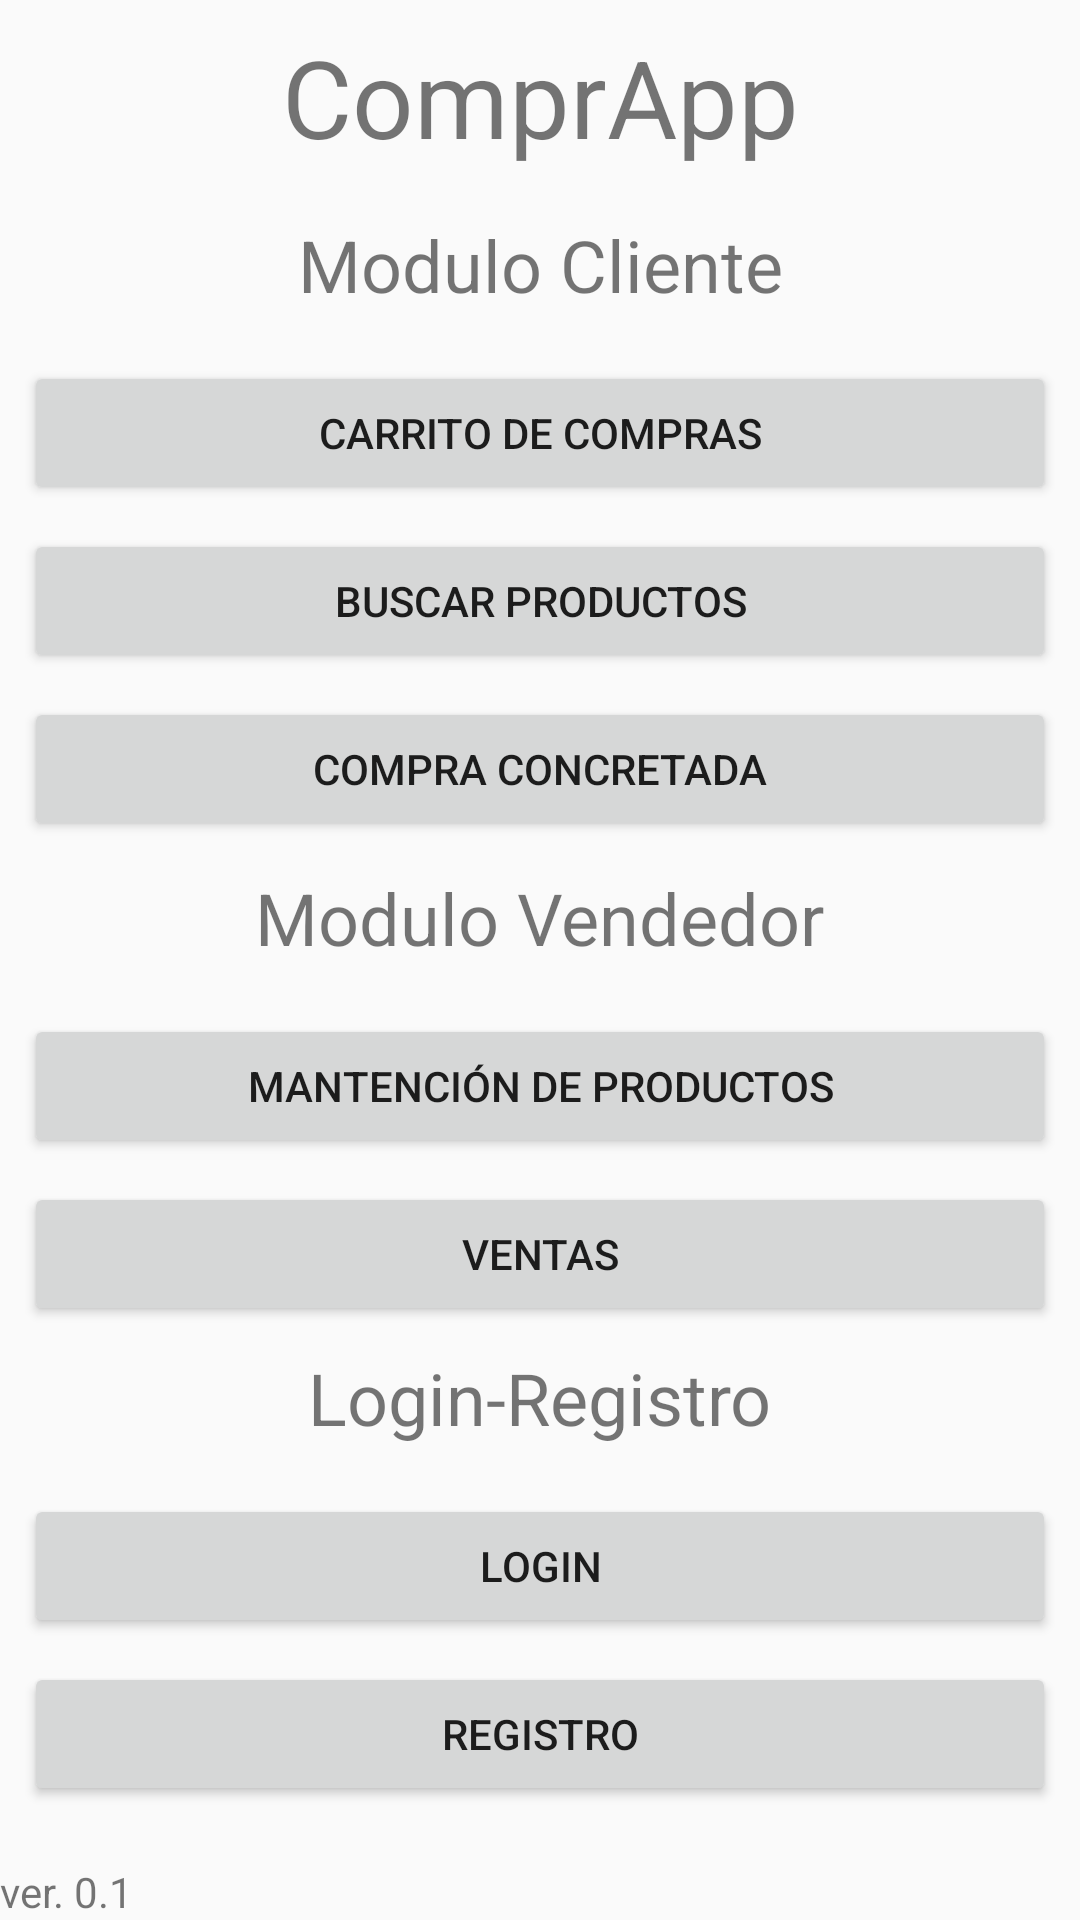

The Android layout XML behind this screen, and the referenced resources:
<!-- AndroidManifest.xml: application theme AppTheme -->
<!-- res/layout/activity_main.xml -->
<?xml version="1.0" encoding="utf-8"?>
<androidx.constraintlayout.widget.ConstraintLayout xmlns:android="http://schemas.android.com/apk/res/android"
    xmlns:app="http://schemas.android.com/apk/res-auto"
    xmlns:tools="http://schemas.android.com/tools"
    android:layout_width="match_parent"
    android:layout_height="match_parent"
    tools:context=".MainActivity">

    <Button
        android:id="@+id/btn_main_Carrito"
        android:layout_width="0dp"
        android:layout_height="wrap_content"
        android:layout_marginStart="8dp"
        android:layout_marginLeft="8dp"
        android:layout_marginTop="16dp"
        android:layout_marginEnd="8dp"
        android:layout_marginRight="8dp"
        android:text="@string/ircarritodecompras"
        app:layout_constraintEnd_toEndOf="parent"
        app:layout_constraintHorizontal_bias="0.0"
        app:layout_constraintStart_toStartOf="parent"
        app:layout_constraintTop_toBottomOf="@+id/textView3" />

    <Button
        android:id="@+id/btn_Main_CompraConcretada"
        android:layout_width="0dp"
        android:layout_height="wrap_content"
        android:layout_marginStart="8dp"
        android:layout_marginLeft="8dp"
        android:layout_marginTop="8dp"
        android:layout_marginEnd="8dp"
        android:layout_marginRight="8dp"
        android:text="@string/ircompraconcretada"
        app:layout_constraintEnd_toEndOf="parent"
        app:layout_constraintHorizontal_bias="0.0"
        app:layout_constraintStart_toStartOf="parent"
        app:layout_constraintTop_toBottomOf="@+id/btn_main_buscar" />

    <TextView
        android:id="@+id/textView"
        android:layout_width="wrap_content"
        android:layout_height="wrap_content"
        android:layout_marginTop="8dp"
        android:text="@string/ComprApp"
        android:textSize="36sp"
        app:layout_constraintEnd_toEndOf="parent"
        app:layout_constraintStart_toStartOf="parent"
        app:layout_constraintTop_toTopOf="parent" />

    <androidx.constraintlayout.widget.Guideline
        android:id="@+id/guideline"
        android:layout_width="wrap_content"
        android:layout_height="wrap_content"
        android:background="#000000"
        android:orientation="horizontal"
        app:layout_constraintGuide_percent="0.1" />

    <TextView
        android:id="@+id/textView3"
        android:layout_width="wrap_content"
        android:layout_height="wrap_content"
        android:layout_marginTop="8dp"
        android:text="@string/ModuloCliente"
        android:textSize="24sp"
        app:layout_constraintEnd_toEndOf="parent"
        app:layout_constraintStart_toStartOf="parent"
        app:layout_constraintTop_toTopOf="@+id/guideline" />

    <androidx.constraintlayout.widget.Guideline
        android:id="@+id/guideline2"
        android:layout_width="wrap_content"
        android:layout_height="wrap_content"
        android:background="#000000"
        android:orientation="horizontal"
        app:layout_constraintGuide_percent="0.44" />

    <TextView
        android:id="@+id/textView4"
        android:layout_width="wrap_content"
        android:layout_height="wrap_content"
        android:layout_marginTop="8dp"
        android:text="@string/ModuloVendedor"
        android:textSize="24sp"
        app:layout_constraintEnd_toEndOf="parent"
        app:layout_constraintStart_toStartOf="parent"
        app:layout_constraintTop_toTopOf="@+id/guideline2" />

    <Button
        android:id="@+id/btn_Main_MantencionProductos"
        android:layout_width="0dp"
        android:layout_height="wrap_content"
        android:layout_marginStart="8dp"
        android:layout_marginLeft="8dp"
        android:layout_marginTop="16dp"
        android:layout_marginEnd="8dp"
        android:layout_marginRight="8dp"
        android:text="@string/MantencionProductos"
        app:layout_constraintEnd_toEndOf="parent"
        app:layout_constraintStart_toStartOf="parent"
        app:layout_constraintTop_toBottomOf="@+id/textView4" />

    <Button
        android:id="@+id/btn_Main_Ventas"
        android:layout_width="0dp"
        android:layout_height="wrap_content"
        android:layout_marginStart="8dp"
        android:layout_marginLeft="8dp"
        android:layout_marginTop="8dp"
        android:layout_marginEnd="8dp"
        android:layout_marginRight="8dp"
        android:text="@string/VendedorVentas"
        app:layout_constraintEnd_toEndOf="parent"
        app:layout_constraintStart_toStartOf="parent"
        app:layout_constraintTop_toBottomOf="@+id/btn_Main_MantencionProductos" />

    <TextView
        android:id="@+id/textView5"
        android:layout_width="wrap_content"
        android:layout_height="wrap_content"
        android:text="ver. 0.1"
        app:layout_constraintBottom_toBottomOf="parent"
        app:layout_constraintStart_toStartOf="parent" />

    <Button
        android:id="@+id/btn_main_buscar"
        android:layout_width="0dp"
        android:layout_height="wrap_content"
        android:layout_marginStart="8dp"
        android:layout_marginLeft="8dp"
        android:layout_marginTop="8dp"
        android:layout_marginEnd="8dp"
        android:layout_marginRight="8dp"
        android:text="@string/BtnBuscarProductos"
        app:layout_constraintEnd_toEndOf="parent"
        app:layout_constraintStart_toStartOf="parent"
        app:layout_constraintTop_toBottomOf="@+id/btn_main_Carrito" />

    <androidx.constraintlayout.widget.Guideline
        android:id="@+id/guideline3"
        android:layout_width="wrap_content"
        android:layout_height="wrap_content"
        android:background="#000000"
        android:orientation="horizontal"
        app:layout_constraintGuide_percent="0.69" />

    <TextView
        android:id="@+id/textView8"
        android:layout_width="wrap_content"
        android:layout_height="wrap_content"
        android:layout_marginTop="8dp"
        android:text="Login-Registro"
        android:textSize="24sp"
        app:layout_constraintEnd_toEndOf="parent"
        app:layout_constraintStart_toStartOf="parent"
        app:layout_constraintTop_toTopOf="@+id/guideline3" />

    <Button
        android:id="@+id/btn_main_login"
        android:layout_width="0dp"
        android:layout_height="wrap_content"
        android:layout_marginStart="8dp"
        android:layout_marginLeft="8dp"
        android:layout_marginTop="16dp"
        android:layout_marginEnd="8dp"
        android:layout_marginRight="8dp"
        android:text="Login"
        app:layout_constraintEnd_toEndOf="parent"
        app:layout_constraintStart_toStartOf="parent"
        app:layout_constraintTop_toBottomOf="@+id/textView8" />

    <Button
        android:id="@+id/btn_main_registro"
        android:layout_width="0dp"
        android:layout_height="wrap_content"
        android:layout_marginStart="8dp"
        android:layout_marginLeft="8dp"
        android:layout_marginTop="8dp"
        android:layout_marginEnd="8dp"
        android:layout_marginRight="8dp"
        android:text="Registro"
        app:layout_constraintEnd_toEndOf="parent"
        app:layout_constraintStart_toStartOf="parent"
        app:layout_constraintTop_toBottomOf="@+id/btn_main_login" />

</androidx.constraintlayout.widget.ConstraintLayout>
<!-- resources referenced by this layout -->
<resources>
  <string name="BtnBuscarProductos">Buscar productos</string>
  <string name="ComprApp">ComprApp</string>
  <string name="MantencionProductos">Mantención de productos</string>
  <string name="ModuloCliente">Modulo Cliente</string>
  <string name="ModuloVendedor">Modulo Vendedor</string>
  <string name="VendedorVentas">Ventas</string>
  <string name="ircarritodecompras">Carrito de compras</string>
  <string name="ircompraconcretada">Compra concretada</string>
  <style name="AppTheme" parent="Theme.AppCompat.Light.DarkActionBar">
          
          <item name="colorPrimary">@color/colorPrimary</item>
          <item name="colorPrimaryDark">@color/colorPrimaryDark</item>
          <item name="colorAccent">@color/colorAccent</item>
      </style>
  <color name="colorPrimary">#FF1744</color>
  <color name="colorPrimaryDark">#F50057</color>
  <color name="colorAccent">#A7FFEB</color>
</resources>
